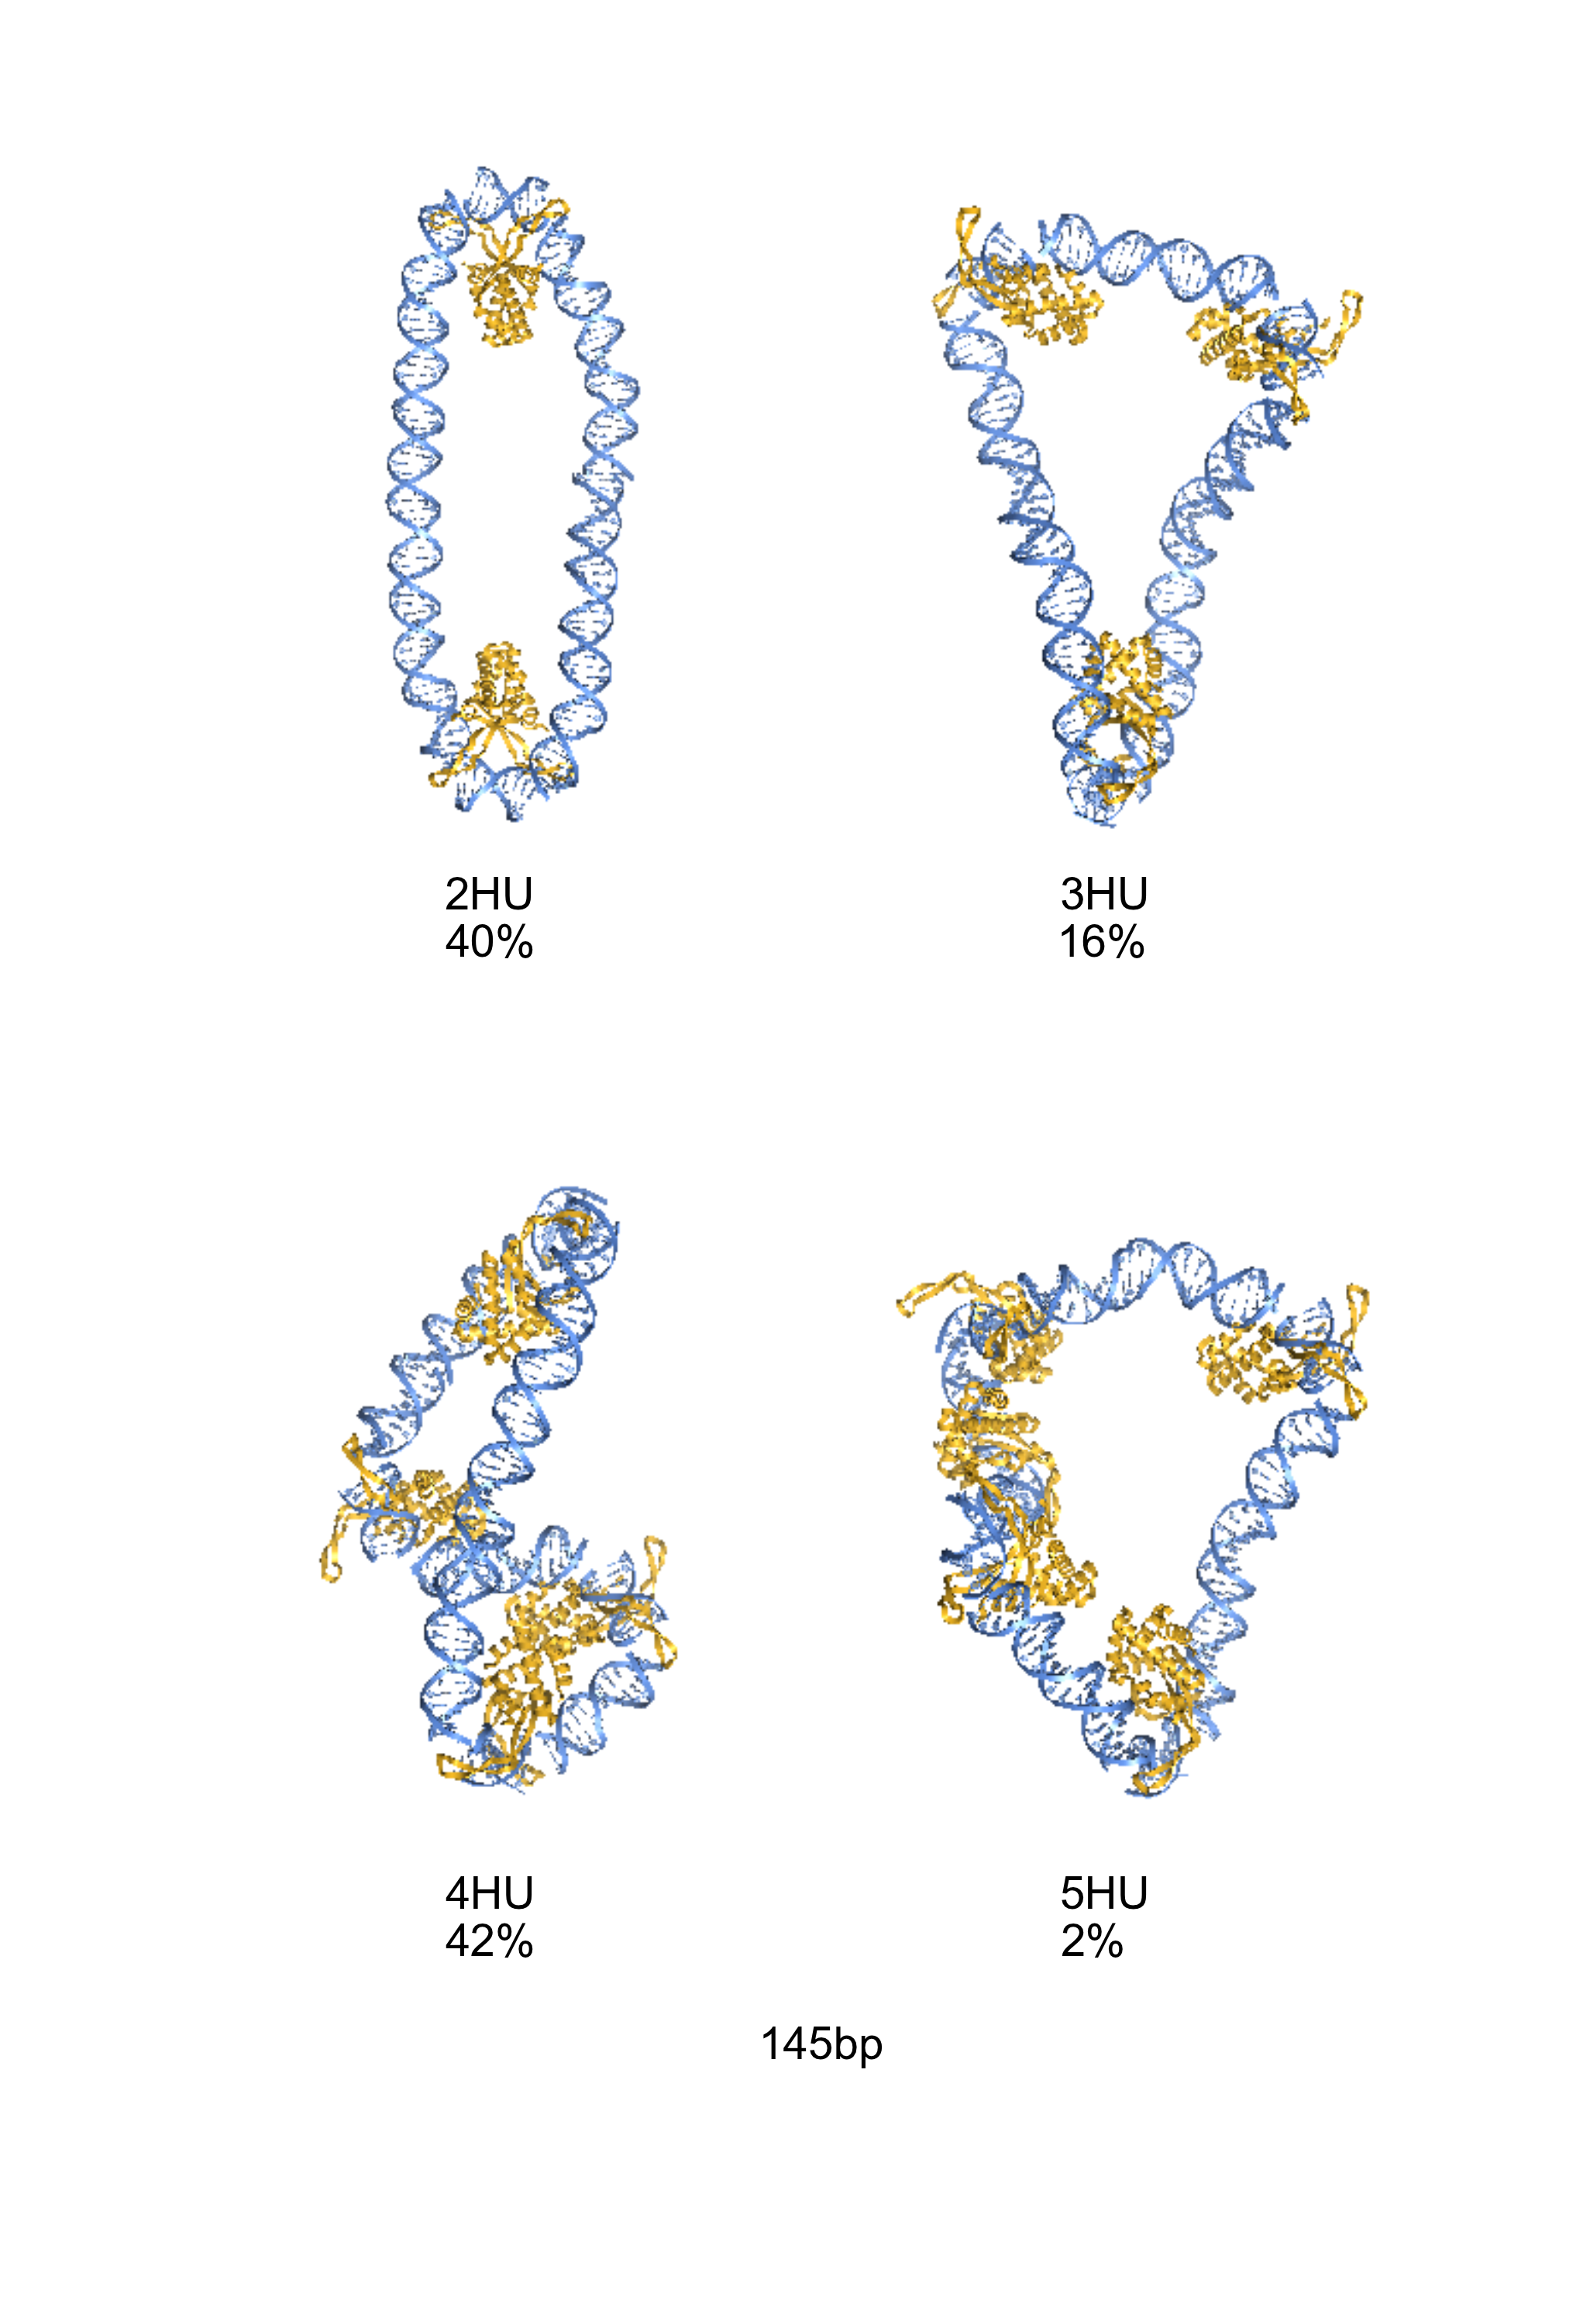

The Python source for this figure:
import numpy as np
import pandas as pd
import csv,Image
from matplotlib.pyplot import *
import matplotlib.colors as colors
import matplotlib.gridspec as gridspec

fig=figure(figsize=(3.42,5),dpi=600) #is in control
#fig={'figsize':(3.42,5),'dpi':600} #is not in control
font = {'family':'Arial','weight':'normal','size':7} #is in control
rc('font', **font)
#rc('figure',**fig)
gs1 = gridspec.GridSpec(2, 2)
gs1.update(top=0.98,bottom=0.12,wspace=0.,hspace=0.0)
ax=[0]*4
ax[0]=subplot(gs1[0,0])
ax[1]=subplot(gs1[0,1])
ax[2]=subplot(gs1[1,0])
ax[3]=subplot(gs1[1,1])
for i in range(0,4):
    ax[i].set_frame_on(False)
    ax[i].axis('off')
    ax[i].set_ylim((0,400))
    ax[i].set_xlim((150,450))

ima0 = Image.open('C:\Users\honey66clover\Desktop\Weijuan\DNA\HU\sample pictures2\s1\steps_145_895047_40092_2HU.png')
ax[0].imshow(ima0)
ax[0].text(270, 0,'2HU\n40%',fontsize=7)
ima1 = Image.open('C:\Users\honey66clover\Desktop\Weijuan\DNA\HU\sample pictures2\s1\steps_145_628995_635644_3HU.png')
ax[1].imshow(ima1)
ax[1].text(270, 0,'3HU\n16%',fontsize=7)
ima2 = Image.open('C:\Users\honey66clover\Desktop\Weijuan\DNA\HU\sample pictures2\s1\steps_145_283456_327814_4HU.png')
ax[2].imshow(ima2)
ax[2].text(270, 0,'4HU\n42%',fontsize=7)
ax[2].text(425, -50,'145bp',fontsize=7)
ima3 = Image.open('C:\Users\honey66clover\Desktop\Weijuan\DNA\HU\sample pictures2\s1\steps_145_990073_141808_5HU.png')
ax[3].imshow(ima3)
ax[3].text(270, 0,'5HU\n2%',fontsize=7)

fig.savefig('C:\Users\honey66clover\Desktop\Weijuan\DNA\HU\sample pictures2\s1\s1.png', dpi=600)
